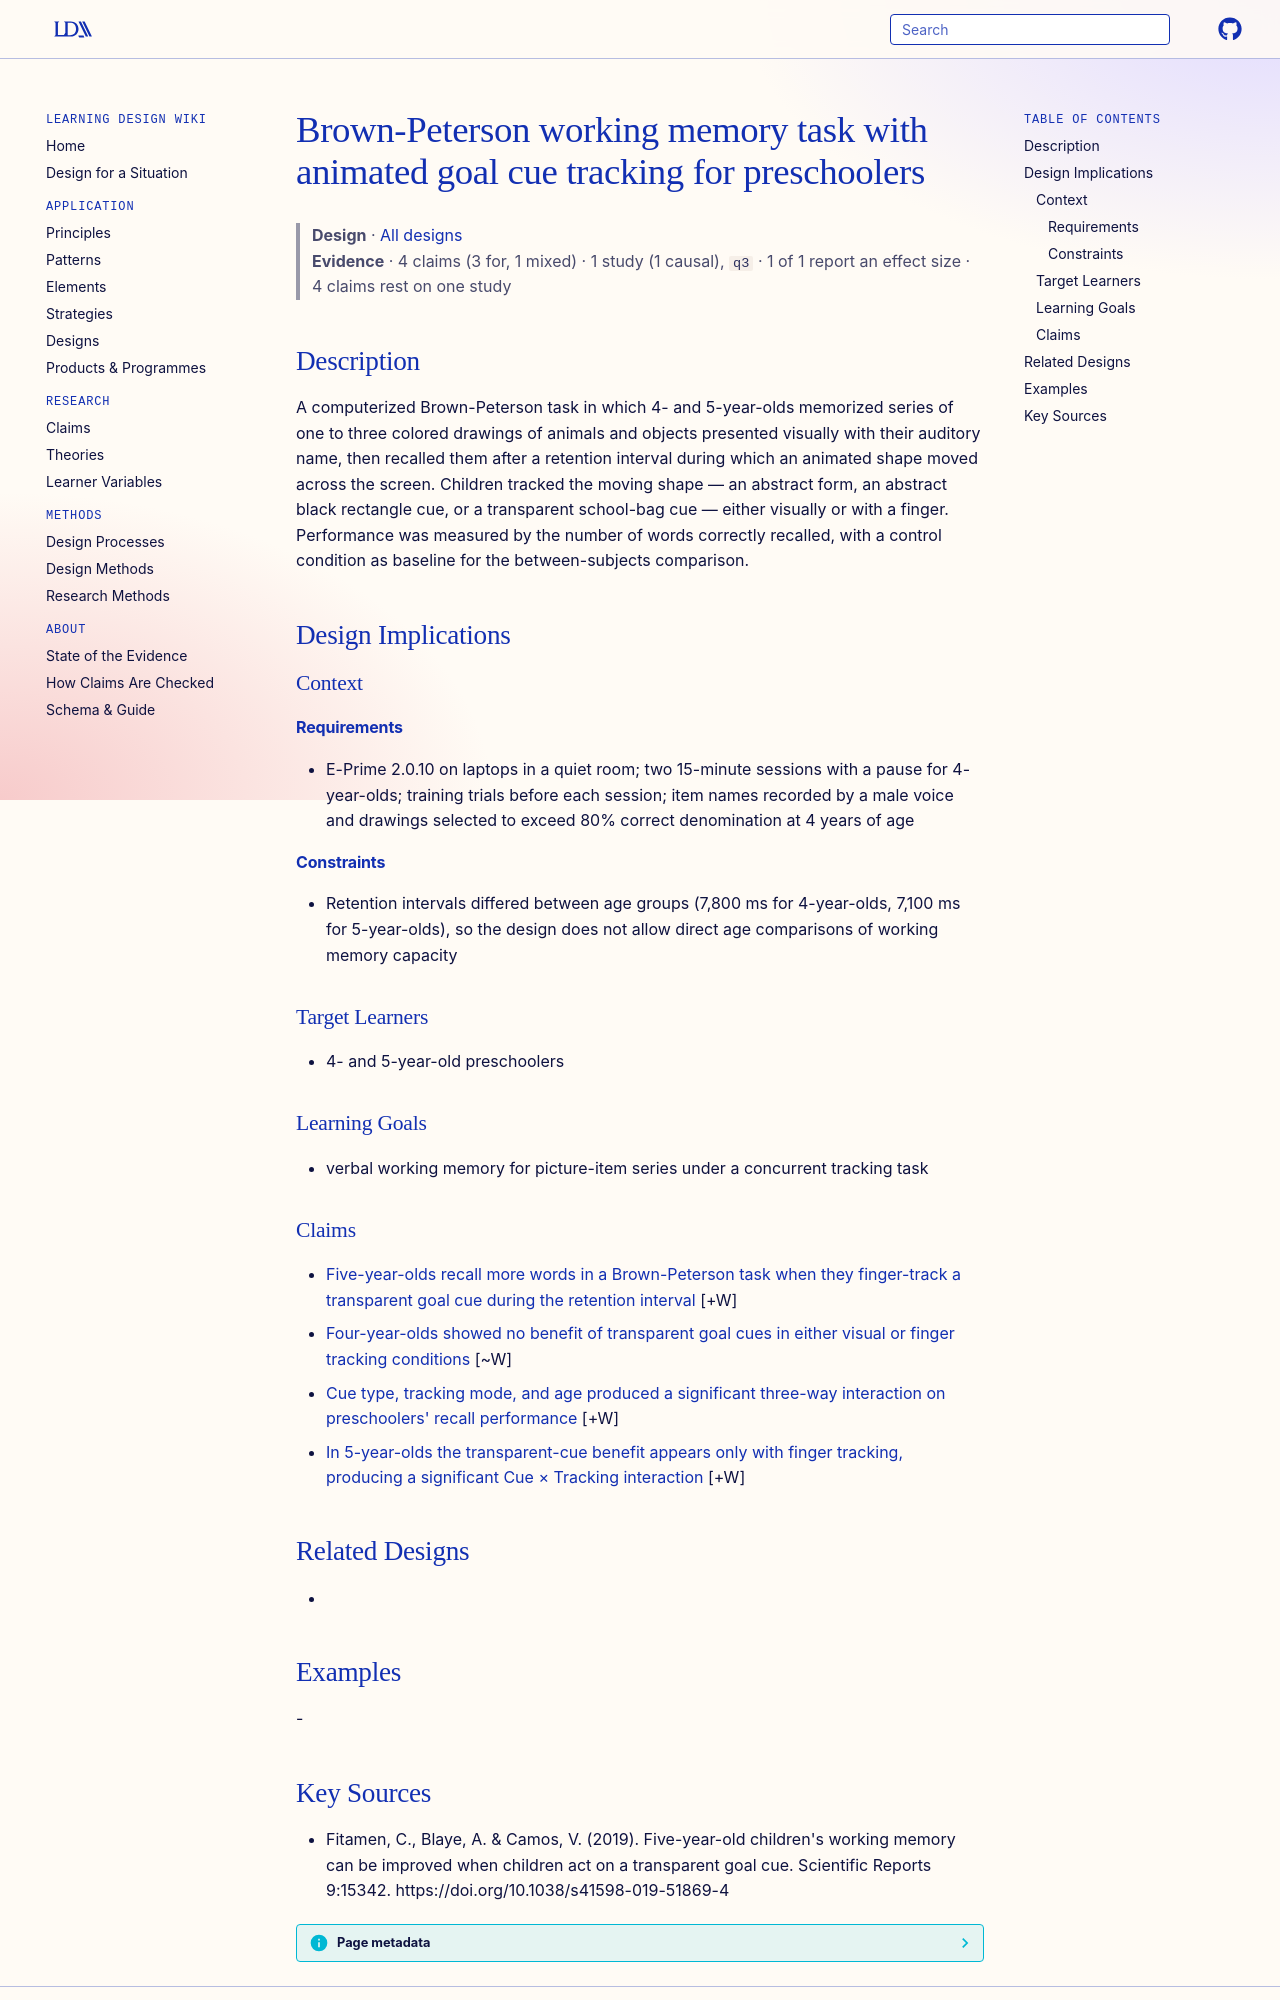

repository: Learning-Design-Alliance/learning-wiki · page: designs/brown-peterson-goal-cue-tracking-task-preschoolers/index.html · generator: mkdocs

---
type: design
id: brown-peterson-goal-cue-tracking-task-preschoolers
title: Brown-Peterson working memory task with animated goal cue tracking for preschoolers
description: A computerized Brown-Peterson task in which 4- and 5-year-olds memorized series of one to three colored drawings of animals and objects presented visually with their auditory name, then recalled them after a retention...
status: review
generated:
  by: "process:settle-candidates"
  at: 2026-10-17
sources:
  - id: fitamen-2019
    resource: "https://doi.org/10.1038/s41598-019-51869-4"
    title: "Fitamen, C., Blaye, A. & Camos, V. (2019). Five-year-old children's working memory can be improved when children act on a transparent goal cue. Scientific Reports 9:15342. https://doi.org/10.1038/s41598-019-51869-4"
    author: "Fitamen, C., Blaye, A. & Camos, V"
---

# Brown-Peterson working memory task with animated goal cue tracking for preschoolers

> **Design** · [All designs](index.md)
> **Evidence** · 4 claims (3 for, 1 mixed) · 1 study (1 causal), `q3` · 1 of 1 report an effect size · 4 claims rest on one study

## Description
A computerized Brown-Peterson task in which 4- and 5-year-olds memorized series of one to three colored drawings of animals and objects presented visually with their auditory name, then recalled them after a retention interval during which an animated shape moved across the screen. Children tracked the moving shape — an abstract form, an abstract black rectangle cue, or a transparent school-bag cue — either visually or with a finger. Performance was measured by the number of words correctly recalled, with a control condition as baseline for the between-subjects comparison.

## Design Implications

### Context
#### Requirements
- E-Prime 2.0.10 on laptops in a quiet room; two 15-minute sessions with a pause for 4-year-olds; training trials before each session; item names recorded by a male voice and drawings selected to exceed 80% correct denomination at 4 years of age
#### Constraints
- Retention intervals differed between age groups (7,800 ms for 4-year-olds, 7,100 ms for 5-year-olds), so the design does not allow direct age comparisons of working memory capacity

### Target Learners
- 4- and 5-year-old preschoolers

### Learning Goals
- verbal working memory for picture-item series under a concurrent tracking task

### Claims

- [Five-year-olds recall more words in a Brown-Peterson task when they finger-track a transparent goal cue during the retention interval](../claims/finger-tracking-transparent-goal-cue-improves-5yo-recall.md) [+W]
- [Four-year-olds showed no benefit of transparent goal cues in either visual or finger tracking conditions](../claims/no-goal-cue-benefit-4yo-recall.md) [~W]
- [Cue type, tracking mode, and age produced a significant three-way interaction on preschoolers' recall performance](../claims/three-way-interaction-age-cue-tracking-recall.md) [+W]
- [In 5-year-olds the transparent-cue benefit appears only with finger tracking, producing a significant Cue × Tracking interaction](../claims/cue-tracking-interaction-5yo-recall.md) [+W]

## Related Designs
- 

## Examples
-
